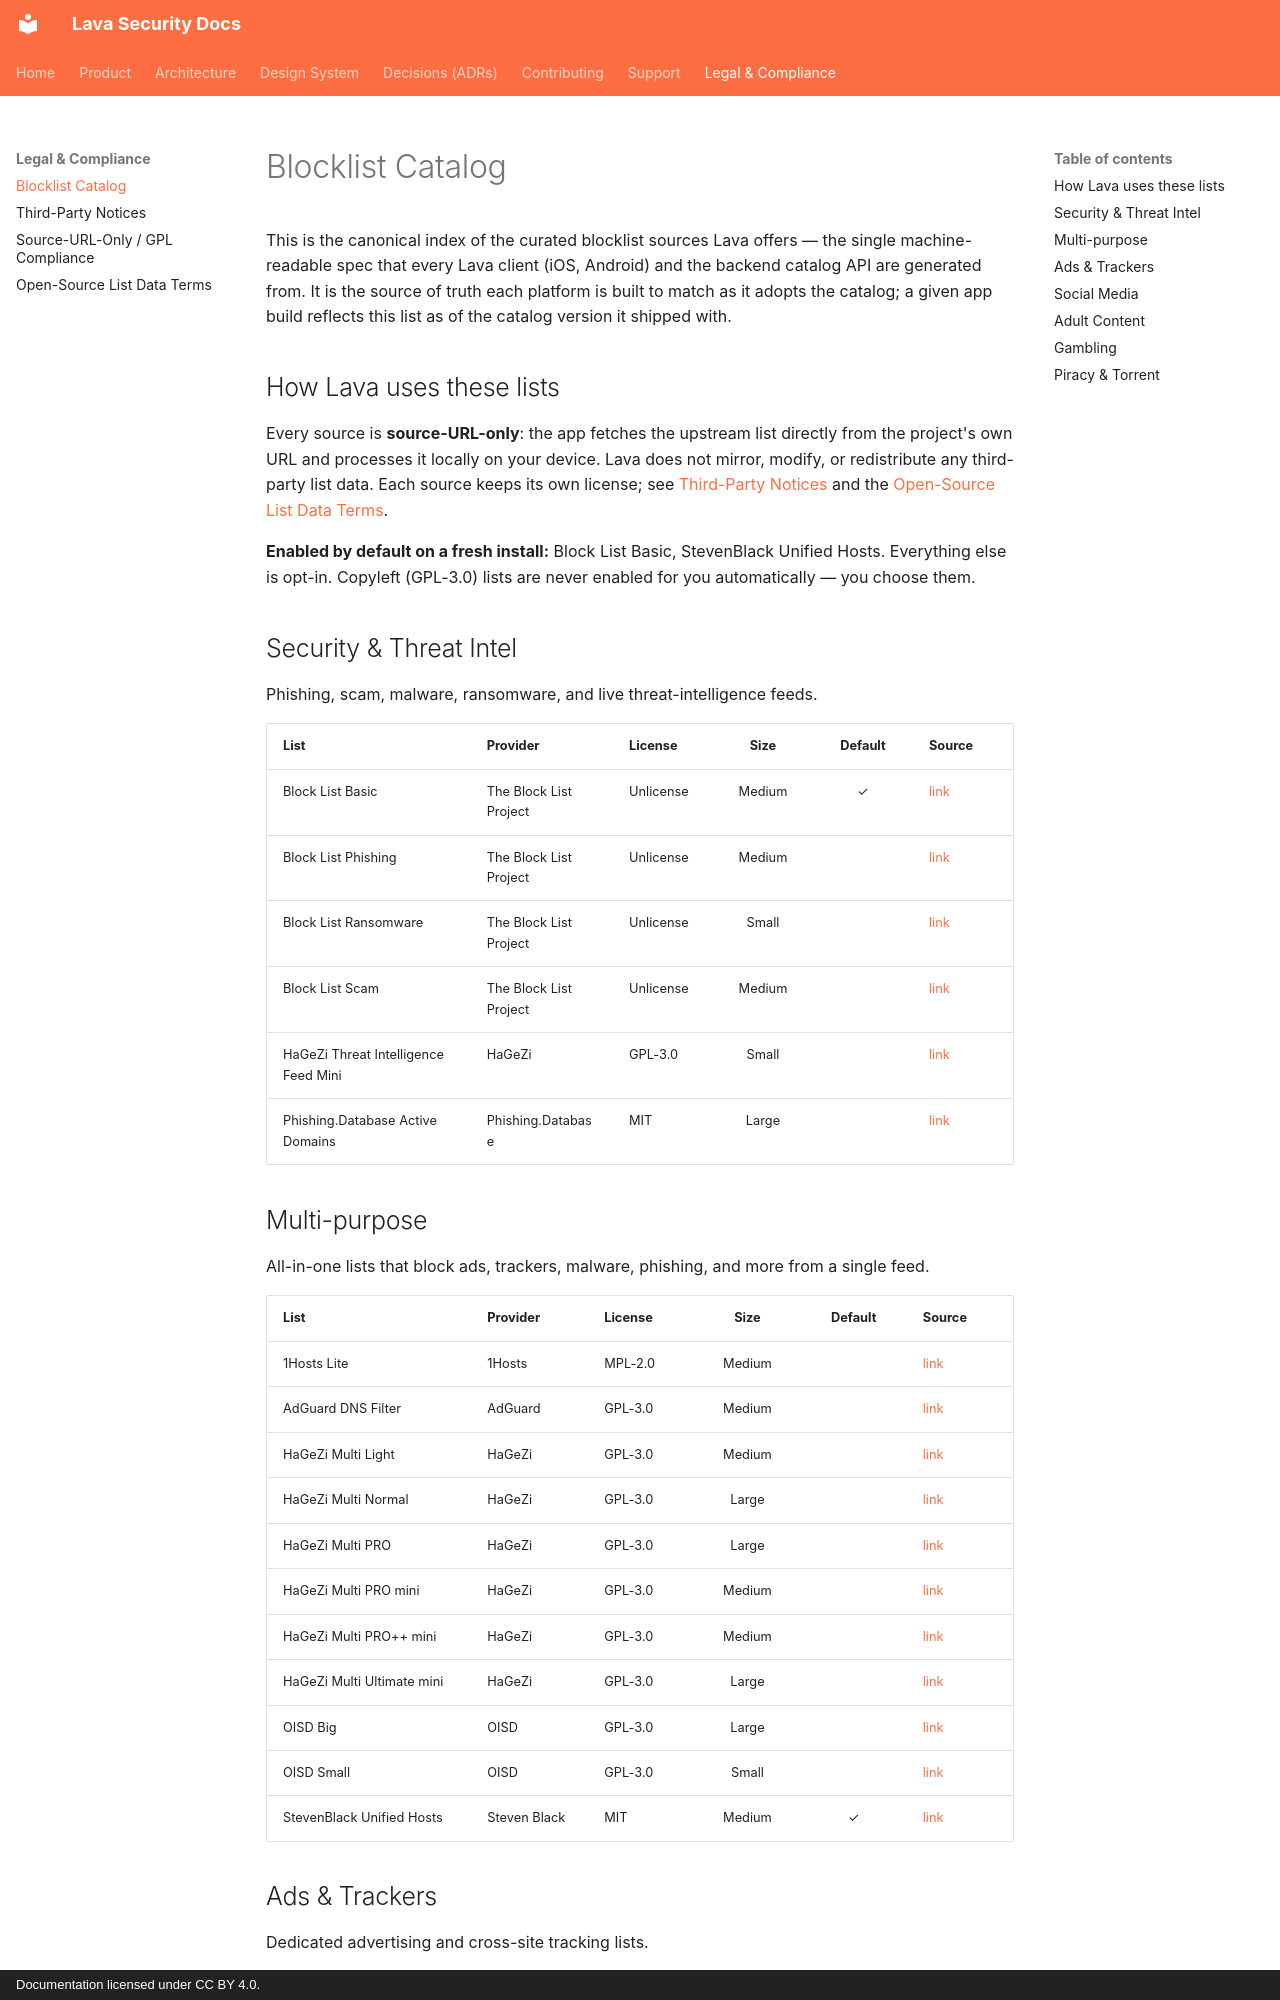

repository: lavasecurity/lavasec-doc · page: legal/blocklist-catalog/index.html · generator: mkdocs · copyright: Documentation licensed under CC BY 4.0.

<!-- DO NOT EDIT — generated by scripts/build-catalog.py from data/blocklist-catalog.yml -->
# Blocklist Catalog

This is the canonical index of the curated blocklist sources Lava offers — the single machine-readable spec that every Lava client (iOS, Android) and the backend catalog API are generated from. It is the source of truth each platform is built to match as it adopts the catalog; a given app build reflects this list as of the catalog version it shipped with.

## How Lava uses these lists

Every source is **source-URL-only**: the app fetches the upstream list directly from the project's own URL and processes it locally on your device. Lava does not mirror, modify, or redistribute any third-party list data. Each source keeps its own license; see [Third-Party Notices](third-party-notices.md) and the [Open-Source List Data Terms](open-source-list-data-terms-carveout.md).

**Enabled by default on a fresh install:** Block List Basic, StevenBlack Unified Hosts. Everything else is opt-in. Copyleft (GPL-3.0) lists are never enabled for you automatically — you choose them.

## Security & Threat Intel

Phishing, scam, malware, ransomware, and live threat-intelligence feeds.

| List | Provider | License | Size | Default | Source |
| --- | --- | --- | :---: | :---: | --- |
| Block List Basic | The Block List Project | Unlicense | Medium | ✓ | [link](https://blocklistproject.github.io/Lists/basic.txt) |
| Block List Phishing | The Block List Project | Unlicense | Medium |  | [link](https://blocklistproject.github.io/Lists/phishing.txt) |
| Block List Ransomware | The Block List Project | Unlicense | Small |  | [link](https://blocklistproject.github.io/Lists/ransomware.txt) |
| Block List Scam | The Block List Project | Unlicense | Medium |  | [link](https://blocklistproject.github.io/Lists/scam.txt) |
| HaGeZi Threat Intelligence Feed Mini | HaGeZi | GPL-3.0 | Small |  | [link](https://cdn.jsdelivr.net/gh/hagezi/dns-blocklists@37522026.221.30748/wildcard/tif.mini-onlydomains.txt) |
| Phishing.Database Active Domains | Phishing.Database | MIT | Large |  | [link](https://raw.githubusercontent.com/Phishing-Database/Phishing.Database/master/phishing-domains-ACTIVE.txt) |
